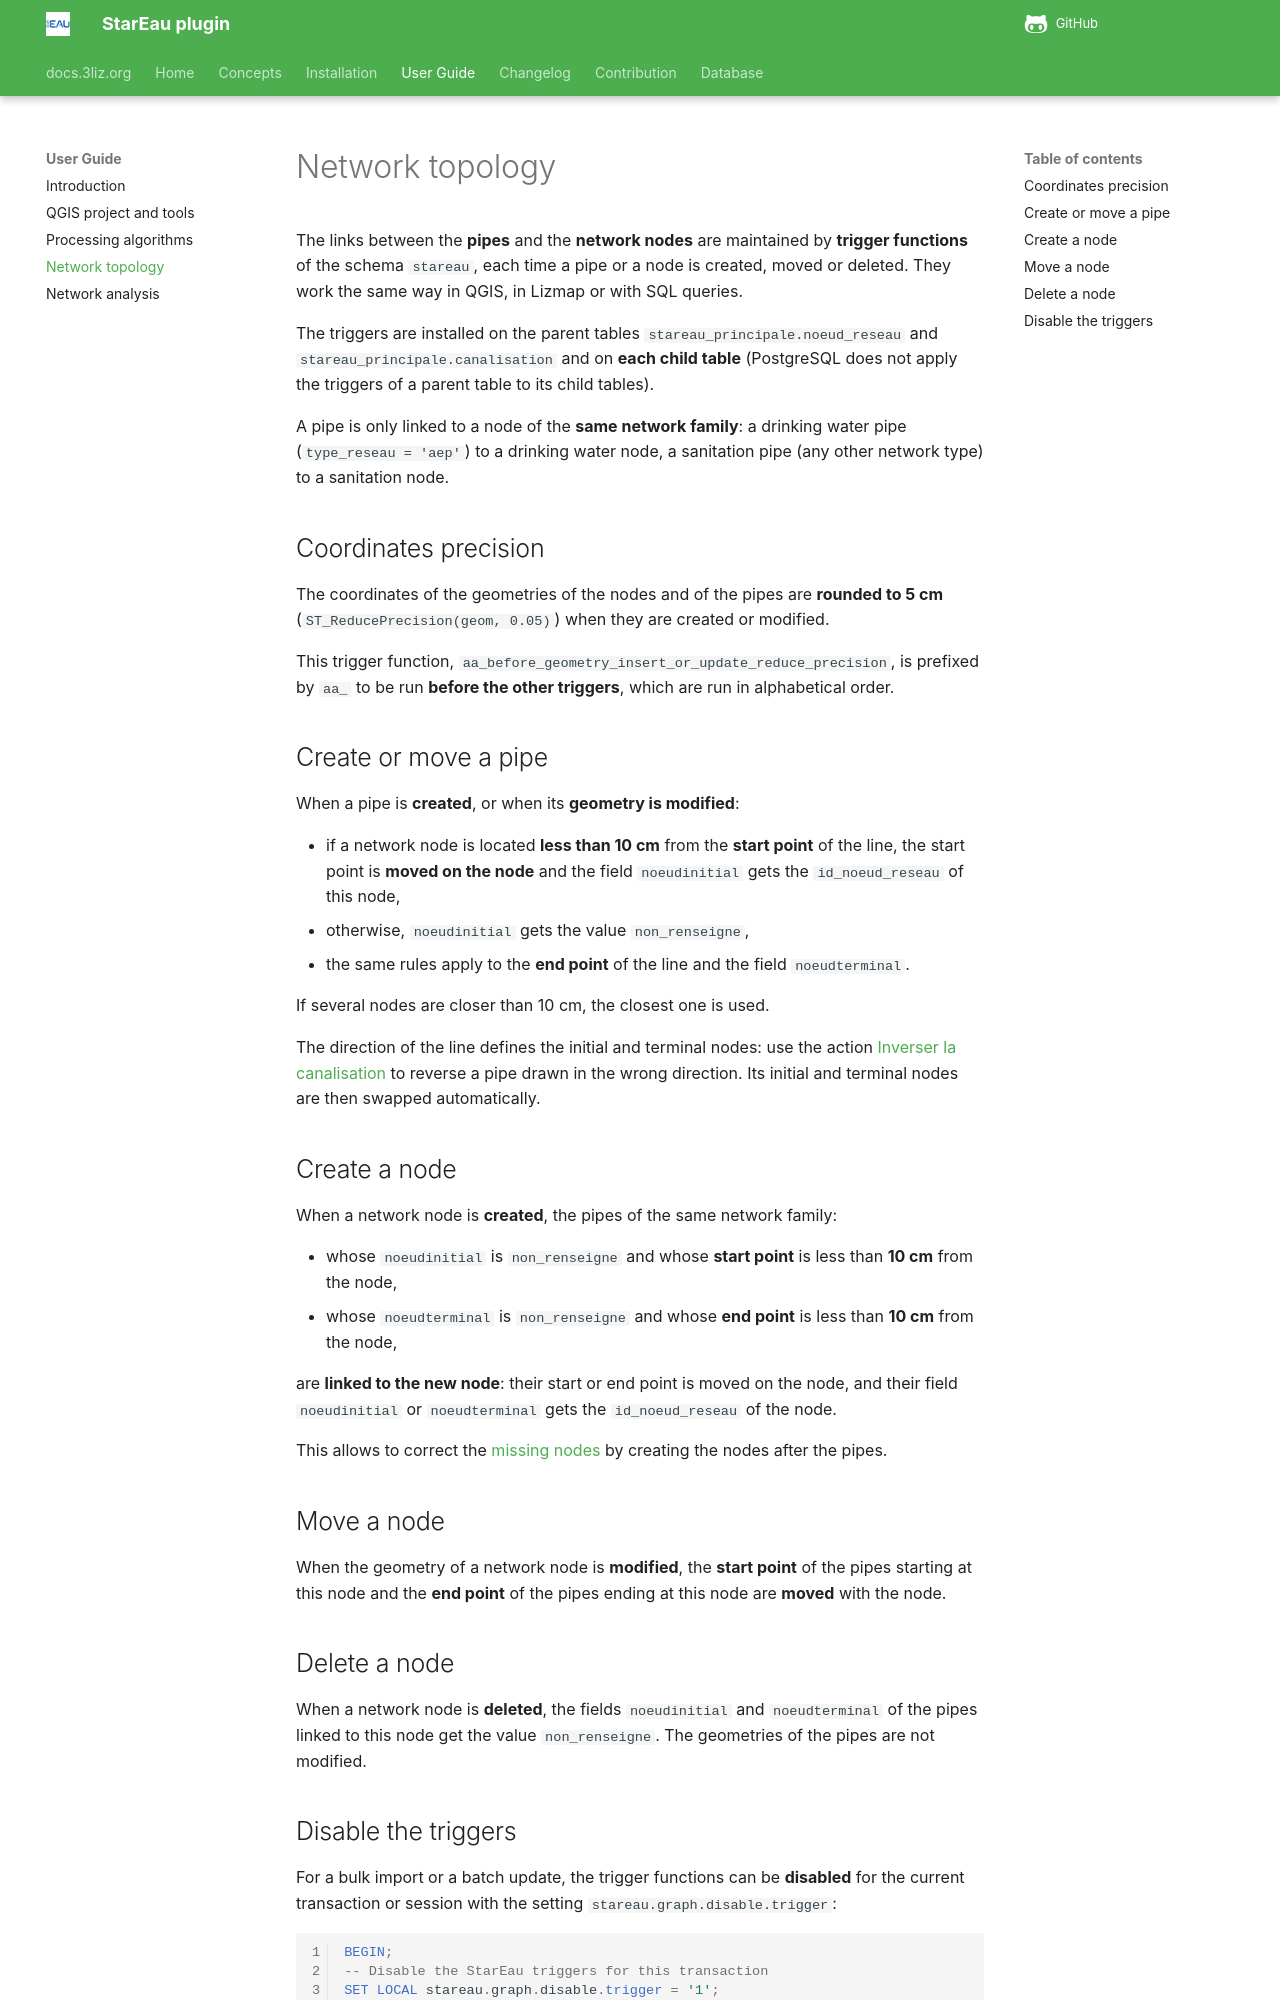

repository: 3liz/qgis-stareau-plugin · page: user-guide/topology/index.html · generator: mkdocs

# Network topology

The links between the **pipes** and the **network nodes** are maintained by **trigger functions**
of the schema `stareau`, each time a pipe or a node is created, moved or deleted.
They work the same way in QGIS, in Lizmap or with SQL queries.

The triggers are installed on the parent tables `stareau_principale.noeud_reseau` and `stareau_principale.canalisation`
and on **each child table** (PostgreSQL does not apply the triggers of a parent table to its child tables).

A pipe is only linked to a node of the **same network family**:
a drinking water pipe (`type_reseau = 'aep'`) to a drinking water node,
a sanitation pipe (any other network type) to a sanitation node.

## Coordinates precision

The coordinates of the geometries of the nodes and of the pipes are **rounded to 5 cm**
(`ST_ReducePrecision(geom, 0.05)`) when they are created or modified.

This trigger function, `aa_before_geometry_insert_or_update_reduce_precision`, is prefixed by `aa_`
to be run **before the other triggers**, which are run in alphabetical order.

## Create or move a pipe

When a pipe is **created**, or when its **geometry is modified**:

* if a network node is located **less than 10 cm** from the **start point** of the line,
  the start point is **moved on the node** and the field `noeudinitial` gets the `id_noeud_reseau` of this node,
* otherwise, `noeudinitial` gets the value `non_renseigne`,
* the same rules apply to the **end point** of the line and the field `noeudterminal`.

If several nodes are closer than 10 cm, the closest one is used.

The direction of the line defines the initial and terminal nodes:
use the action [Inverser la canalisation](qgis-project.md#reverse-a-pipe) to reverse a pipe
drawn in the wrong direction. Its initial and terminal nodes are then swapped automatically.

## Create a node

When a network node is **created**, the pipes of the same network family:

* whose `noeudinitial` is `non_renseigne` and whose **start point** is less than **10 cm** from the node,
* whose `noeudterminal` is `non_renseigne` and whose **end point** is less than **10 cm** from the node,

are **linked to the new node**: their start or end point is moved on the node,
and their field `noeudinitial` or `noeudterminal` gets the `id_noeud_reseau` of the node.

This allows to correct the [missing nodes](processing.md#get-missing-nodes) by creating the nodes after the pipes.

## Move a node

When the geometry of a network node is **modified**, the **start point** of the pipes starting at this node
and the **end point** of the pipes ending at this node are **moved** with the node.

## Delete a node

When a network node is **deleted**, the fields `noeudinitial` and `noeudterminal` of the pipes linked to this node
get the value `non_renseigne`. The geometries of the pipes are not modified.
